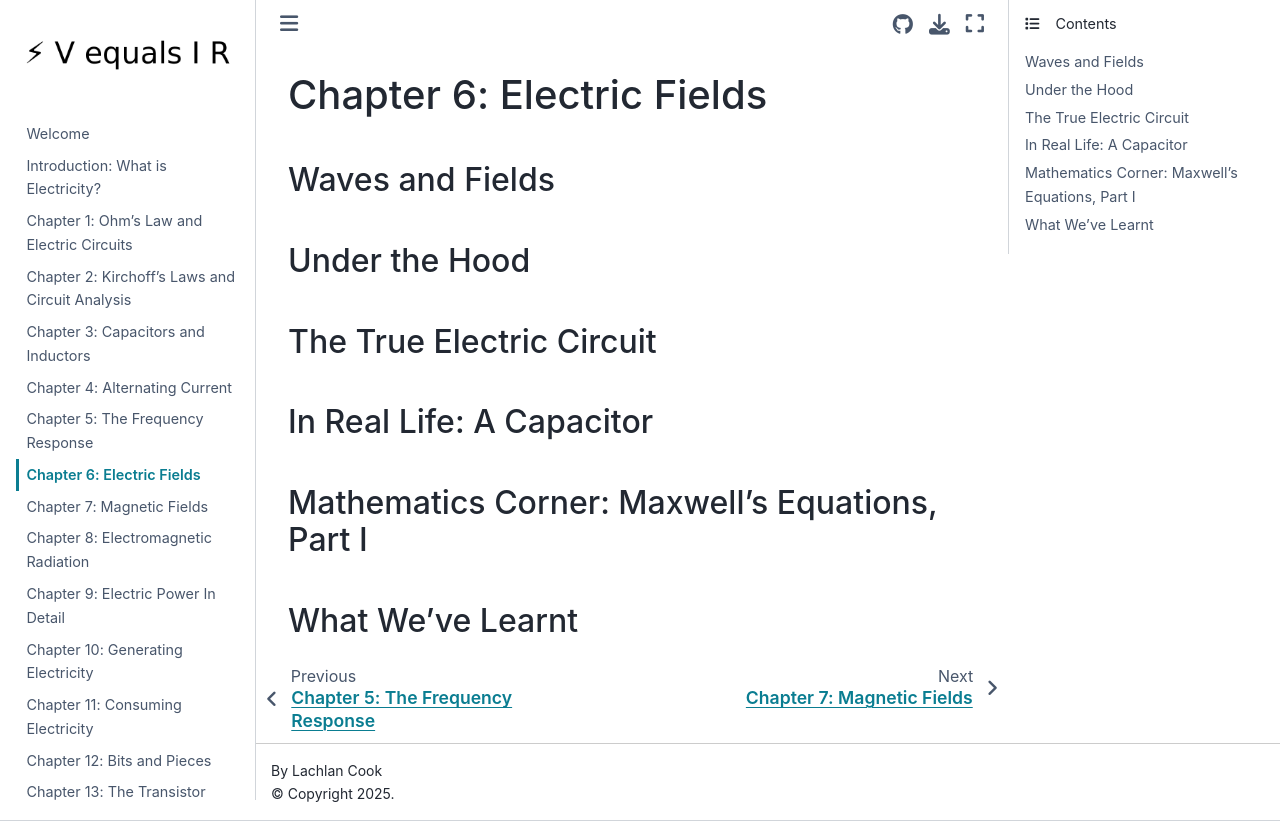

repository: lcoquus/personal-website · page: chapter6.html · generator: jekyll

# Chapter 6: Electric Fields

## Waves and Fields

## Under the Hood

## The True Electric Circuit

## In Real Life: A Capacitor

## Mathematics Corner: Maxwell's Equations, Part I

## What We've Learnt 
